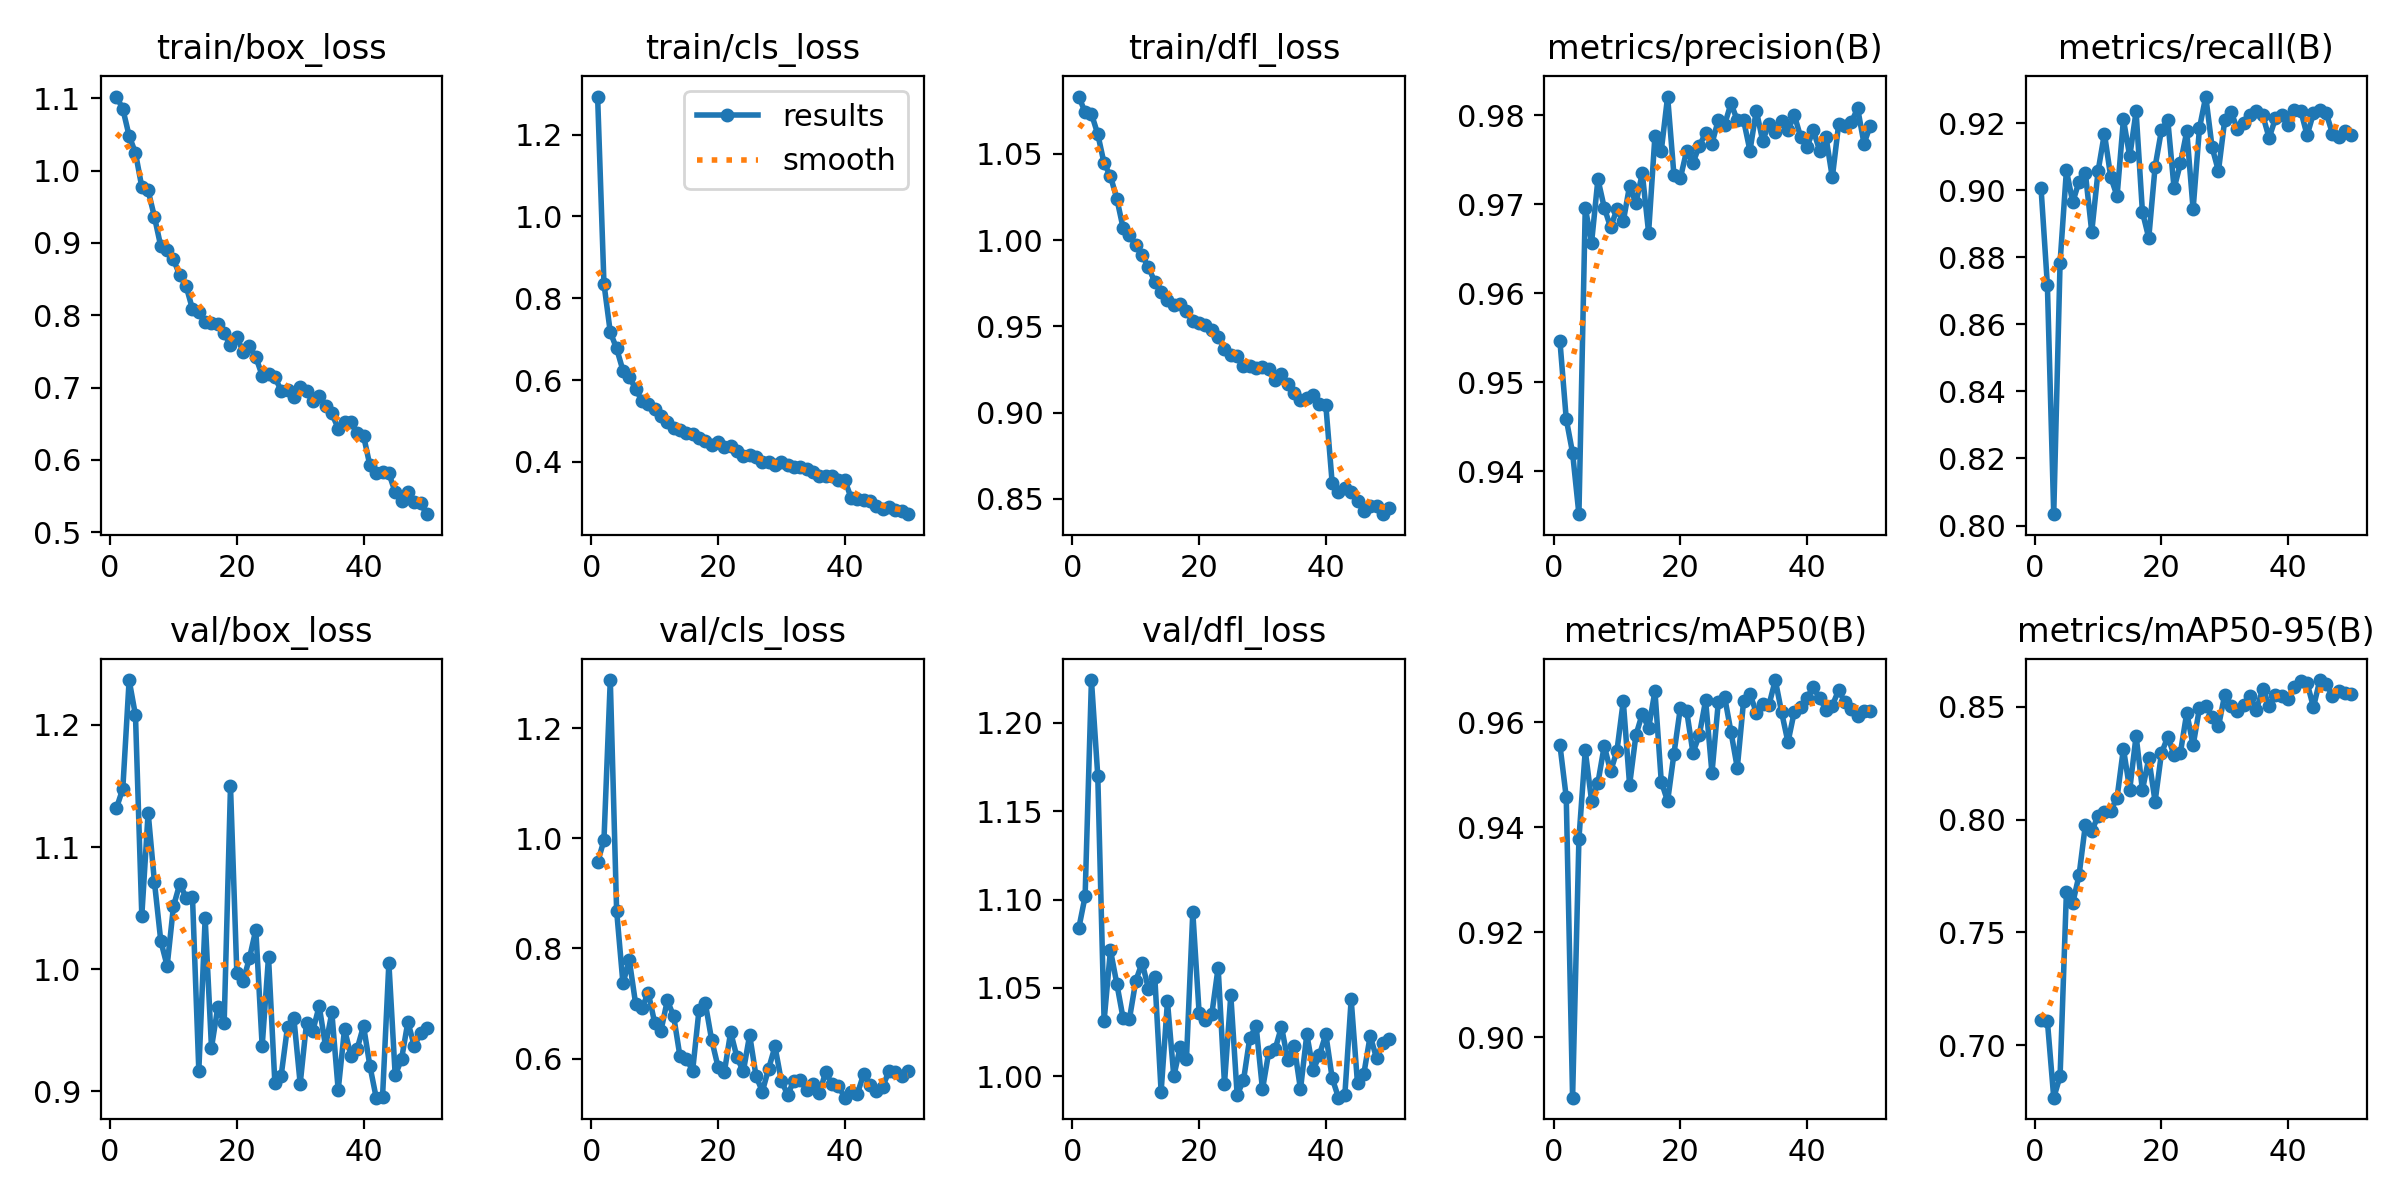

The file beside this chart, header and first rows:
epoch, time, train/box_loss, train/cls_loss, train/dfl_loss, metrics/precision(B), metrics/recall(B), metrics/mAP50(B), metrics/mAP50-95(B), val/box_loss, val/cls_loss, val/dfl_loss, lr/pg0, lr/pg1, lr/pg2
1, 54.38, 1.102, 1.293, 1.083, 0.9546, 0.9005, 0.9557, 0.711, 1.132, 0.9564, 1.084, 0.0006645, 0.0006645, 0.0006645
2, 92.9, 1.085, 0.8357, 1.074, 0.9458, 0.8716, 0.9457, 0.7107, 1.148, 0.9965, 1.102, 0.001305, 0.001305, 0.001305
3, 124.2, 1.048, 0.717, 1.073, 0.9421, 0.8034, 0.8885, 0.6768, 1.237, 1.288, 1.224, 0.001919, 0.001919, 0.001919
4, 151.1, 1.024, 0.6772, 1.062, 0.9352, 0.8784, 0.9378, 0.6862, 1.208, 0.8688, 1.17, 0.001881, 0.001881, 0.001881
5, 175.2, 0.9774, 0.6233, 1.045, 0.9696, 0.9059, 0.9546, 0.7677, 1.044, 0.7367, 1.031, 0.001842, 0.001842, 0.001842
6, 199.4, 0.9726, 0.6074, 1.037, 0.9657, 0.8964, 0.945, 0.763, 1.128, 0.7789, 1.071, 0.001802, 0.001802, 0.001802
7, 224.2, 0.9358, 0.5789, 1.024, 0.9728, 0.9026, 0.9485, 0.7754, 1.071, 0.6996, 1.053, 0.001762, 0.001762, 0.001762
8, 250.4, 0.8951, 0.5485, 1.007, 0.9696, 0.905, 0.9555, 0.7978, 1.023, 0.6925, 1.033, 0.001723, 0.001723, 0.001723
9, 277.2, 0.8908, 0.5419, 1.003, 0.9674, 0.8876, 0.9507, 0.7949, 1.003, 0.719, 1.032, 0.001683, 0.001683, 0.001683
10, 316.5, 0.8772, 0.5299, 0.997, 0.9695, 0.9057, 0.9546, 0.8016, 1.052, 0.6655, 1.054, 0.001644, 0.001644, 0.001644
11, 351.8, 0.8551, 0.5115, 0.9912, 0.9681, 0.9169, 0.964, 0.8035, 1.07, 0.6506, 1.064, 0.001604, 0.001604, 0.001604
12, 385.1, 0.8401, 0.4986, 0.9843, 0.9721, 0.9039, 0.9481, 0.8038, 1.058, 0.7056, 1.05, 0.001564, 0.001564, 0.001564
13, 425.7, 0.8085, 0.4826, 0.9758, 0.9701, 0.8982, 0.9576, 0.8098, 1.059, 0.6773, 1.056, 0.001525, 0.001525, 0.001525
14, 460.3, 0.804, 0.4776, 0.9701, 0.9735, 0.9211, 0.9616, 0.8314, 0.917, 0.6041, 0.9912, 0.001485, 0.001485, 0.001485
15, 492.5, 0.7905, 0.4711, 0.9656, 0.9668, 0.91, 0.9589, 0.8133, 1.042, 0.6, 1.042, 0.001446, 0.001446, 0.001446
16, 524.4, 0.7895, 0.4677, 0.9626, 0.9777, 0.9235, 0.9659, 0.8371, 0.9359, 0.5781, 1, 0.001406, 0.001406, 0.001406
17, 560.4, 0.7882, 0.4582, 0.9629, 0.976, 0.8935, 0.9487, 0.8131, 0.969, 0.6878, 1.016, 0.001366, 0.001366, 0.001366
18, 599.7, 0.7748, 0.452, 0.9586, 0.9821, 0.8858, 0.945, 0.8271, 0.9559, 0.7006, 1.01, 0.001327, 0.001327, 0.001327
19, 632.7, 0.7584, 0.4412, 0.953, 0.9733, 0.9069, 0.954, 0.808, 1.15, 0.6339, 1.093, 0.001287, 0.001287, 0.001287
20, 665.9, 0.7699, 0.4491, 0.9519, 0.9729, 0.9178, 0.9627, 0.8294, 0.9969, 0.5855, 1.036, 0.001248, 0.001248, 0.001248
21, 696, 0.7497, 0.4363, 0.9506, 0.976, 0.9209, 0.9622, 0.8366, 0.9904, 0.5751, 1.032, 0.001208, 0.001208, 0.001208
22, 727.8, 0.7569, 0.4377, 0.9477, 0.9747, 0.9005, 0.9542, 0.8286, 1.009, 0.648, 1.035, 0.001168, 0.001168, 0.001168
23, 761.8, 0.7421, 0.426, 0.9438, 0.9766, 0.908, 0.9576, 0.8296, 1.032, 0.6024, 1.062, 0.001129, 0.001129, 0.001129
24, 794.9, 0.7167, 0.414, 0.9368, 0.978, 0.9175, 0.9642, 0.8473, 0.9371, 0.5766, 0.9959, 0.001089, 0.001089, 0.001089
25, 827, 0.7186, 0.4175, 0.9335, 0.9768, 0.8943, 0.9504, 0.8328, 1.01, 0.6428, 1.046, 0.00105, 0.00105, 0.00105
26, 856.3, 0.7146, 0.4121, 0.9327, 0.9795, 0.9184, 0.9638, 0.8493, 0.9073, 0.5686, 0.9896, 0.00101, 0.00101, 0.00101
27, 894.3, 0.6955, 0.3998, 0.927, 0.9789, 0.9279, 0.9649, 0.8502, 0.9131, 0.5402, 0.9977, 0.0009704, 0.0009704, 0.0009704
28, 932.3, 0.6967, 0.4007, 0.9269, 0.9813, 0.9127, 0.9582, 0.8456, 0.9529, 0.5818, 1.022, 0.0009308, 0.0009308, 0.0009308
29, 960, 0.687, 0.3925, 0.9258, 0.9795, 0.9057, 0.9513, 0.8412, 0.9602, 0.622, 1.028, 0.0008912, 0.0008912, 0.0008912
30, 989, 0.701, 0.3988, 0.9261, 0.9794, 0.921, 0.9642, 0.8554, 0.9063, 0.5592, 0.9926, 0.0008516, 0.0008516, 0.0008516
31, 1020, 0.6949, 0.3933, 0.9255, 0.976, 0.9233, 0.9654, 0.8503, 0.9558, 0.5347, 1.014, 0.000812, 0.000812, 0.000812
32, 1052, 0.6809, 0.3883, 0.9187, 0.9805, 0.9181, 0.9619, 0.848, 0.9497, 0.5601, 1.015, 0.0007724, 0.0007724, 0.0007724
33, 1086, 0.6883, 0.3876, 0.9226, 0.9771, 0.9201, 0.9634, 0.8508, 0.9699, 0.5614, 1.028, 0.0007328, 0.0007328, 0.0007328
34, 1118, 0.6739, 0.3825, 0.9166, 0.979, 0.9224, 0.9633, 0.8548, 0.9371, 0.5422, 1.009, 0.0006932, 0.0006932, 0.0006932
35, 1149, 0.6642, 0.3751, 0.9115, 0.9781, 0.9235, 0.9681, 0.8486, 0.9646, 0.553, 1.017, 0.0006536, 0.0006536, 0.0006536
36, 1181, 0.6433, 0.3656, 0.9074, 0.9794, 0.9223, 0.9619, 0.858, 0.9012, 0.5367, 0.9927, 0.000614, 0.000614, 0.000614
37, 1213, 0.6526, 0.3662, 0.9084, 0.9783, 0.9156, 0.9562, 0.8503, 0.951, 0.5759, 1.024, 0.0005744, 0.0005744, 0.0005744
38, 1250, 0.6517, 0.3663, 0.91, 0.98, 0.9214, 0.962, 0.8554, 0.9293, 0.5534, 1.003, 0.0005348, 0.0005348, 0.0005348
39, 1284, 0.6372, 0.3562, 0.9052, 0.9776, 0.9225, 0.9629, 0.8547, 0.935, 0.5509, 1.012, 0.0004952, 0.0004952, 0.0004952
40, 1320, 0.6334, 0.3565, 0.9042, 0.9765, 0.9195, 0.9647, 0.8533, 0.9536, 0.529, 1.024, 0.0004556, 0.0004556, 0.0004556
41, 1354, 0.5925, 0.3124, 0.8591, 0.9783, 0.9239, 0.9667, 0.8587, 0.921, 0.5389, 0.999, 0.000416, 0.000416, 0.000416
42, 1387, 0.5823, 0.3084, 0.8542, 0.976, 0.9236, 0.9646, 0.8614, 0.8949, 0.536, 0.9879, 0.0003764, 0.0003764, 0.0003764
43, 1420, 0.5827, 0.3078, 0.8559, 0.9776, 0.9164, 0.9625, 0.8604, 0.8954, 0.572, 0.9894, 0.0003368, 0.0003368, 0.0003368
44, 1452, 0.5817, 0.3043, 0.8538, 0.973, 0.923, 0.9632, 0.8498, 1.005, 0.552, 1.044, 0.0002972, 0.0002972, 0.0002972
45, 1488, 0.555, 0.2922, 0.8489, 0.979, 0.9238, 0.9661, 0.8618, 0.9132, 0.5414, 0.996, 0.0002576, 0.0002576, 0.0002576
46, 1525, 0.5438, 0.2856, 0.8427, 0.9788, 0.923, 0.9638, 0.8601, 0.9264, 0.5482, 1.001, 0.000218, 0.000218, 0.000218
47, 1565, 0.5561, 0.2889, 0.8457, 0.9792, 0.9169, 0.9625, 0.8548, 0.957, 0.578, 1.023, 0.0001784, 0.0001784, 0.0001784
48, 1605, 0.5422, 0.2812, 0.8457, 0.9808, 0.9158, 0.9612, 0.8571, 0.9373, 0.576, 1.01, 0.0001388, 0.0001388, 0.0001388
49, 1647, 0.5397, 0.2798, 0.841, 0.9768, 0.9175, 0.9622, 0.8561, 0.9476, 0.5682, 1.019, 9.92e-05, 9.92e-05, 9.92e-05
50, 1681, 0.5249, 0.2722, 0.8444, 0.9788, 0.9164, 0.9623, 0.8557, 0.9516, 0.5772, 1.021, 5.96e-05, 5.96e-05, 5.96e-05
